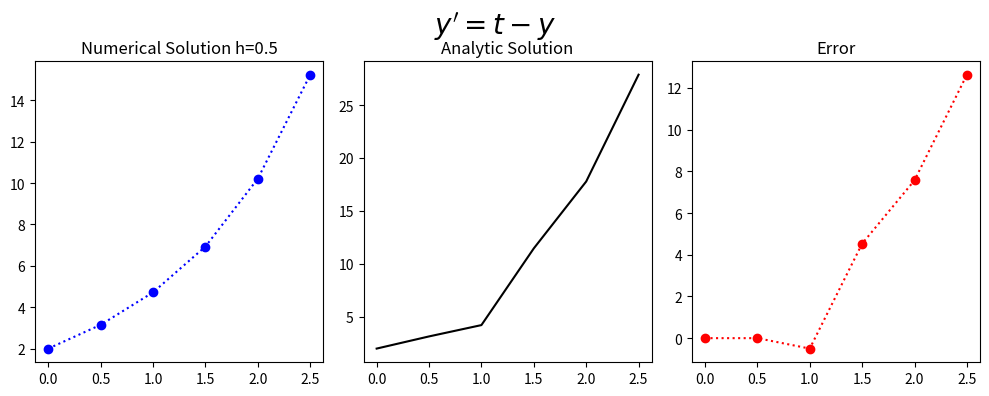

Python code for this plot:
#!/usr/bin/env python
# coding: utf-8

# <a href="https://colab.research.google.com/<link-removed>" target="_parent"><img src="https://colab.research.google.com/<link-removed>" alt="Open In Colab"/></a>

# ## Problem Sheet Question 2a
# 
# The general form of the population growth differential equation
# \begin{equation} y^{'}=y-t, \ \ (0 \leq t \leq 2) \end{equation}
# with the initial condition
# \begin{equation}y(0)=2.\end{equation}
# For N=4
# with the analytic (exact) solution
# \begin{equation} y= e^{t}+t+1.\end{equation}
# 
# # 3-step Adams Bashforth
# 
# The 3-step Adams Bashforth difference equation is
# \begin{equation}w_{i+1} = w_{i} + \frac{h}{12}(23f(t_i,w_i)-16f(t_{i-1},w_{i-1})+5f(t_{i-2},w_{i-2})) \end{equation}
# where
# \begin{equation}w_{i+1} = w_{i} + \frac{h}{12}(23(w_i-t_i)-(w_{i-1}-t_{i-1})+5(w_{i-2}-t_{i-2})). \end{equation}
# 

# In[1]:


import numpy as np
import math 

get_ipython().run_line_magic('matplotlib', 'inline')
import matplotlib.pyplot as plt # side-stepping mpl backend
import matplotlib.gridspec as gridspec # subplots
import warnings

warnings.filterwarnings("ignore")


# In[2]:


def myfun_ty(t,y):
    return y-t



#PLOTS
def Adams_Bashforth_3step(N,IC):

    x_end=2
    x_start=0
    INTITIAL_CONDITION=IC
    h=x_end/(N)
    N=N+2;
    t=np.zeros(N)
    w=np.zeros(N)
   
    Analytic_Solution=np.zeros(N)
    k=0
    w[0]=INTITIAL_CONDITION
    Analytic_Solution[0]=INTITIAL_CONDITION
    t[0]=x_start
    t[1]=x_start+1*h
    t[2]=x_start+2*h
    w[1]=math.exp(t[1])+t[1]+1
    w[2]=math.exp(t[2])+t[2]+1
    Analytic_Solution[1]=math.exp(t[1])+t[1]+1
    Analytic_Solution[2]=math.exp(t[2])+t[1]+1

    for k in range (2,N-1):
        w[k+1]=w[k]+h/12.0*(23*myfun_ty(t[k],w[k])-16*myfun_ty(t[k-1],w[k-1])+5*myfun_ty(t[k-2],w[k-2]))
        t[k+1]=t[k]+h
        Analytic_Solution[k+1]=2*math.exp(t[k+1])+t[k+1]+1

    fig = plt.figure(figsize=(10,4))
    # --- left hand plot
    ax = fig.add_subplot(1,3,1)
    plt.plot(t,w,'o:',color='blue')
    #ax.legend(loc='best')
    plt.title('Numerical Solution h=%s'%(h))

    # --- right hand plot
    ax = fig.add_subplot(1,3,2)
    plt.plot(t,Analytic_Solution,color='black')
    plt.title('Analytic Solution')

   
    ax = fig.add_subplot(1,3,3)
    plt.plot(t,Analytic_Solution-w,'o:',color='red')
    plt.title('Error')
 # --- title, explanatory text and save



    # --- title, explanatory text and save
    fig.suptitle(r"$y'=t-y$", fontsize=20)
    plt.tight_layout()
    plt.subplots_adjust(top=0.85)      
    print(t)
    print(Analytic_Solution)
    print(w)


# In[3]:


Adams_Bashforth_3step(4,2)


# In[3]:




